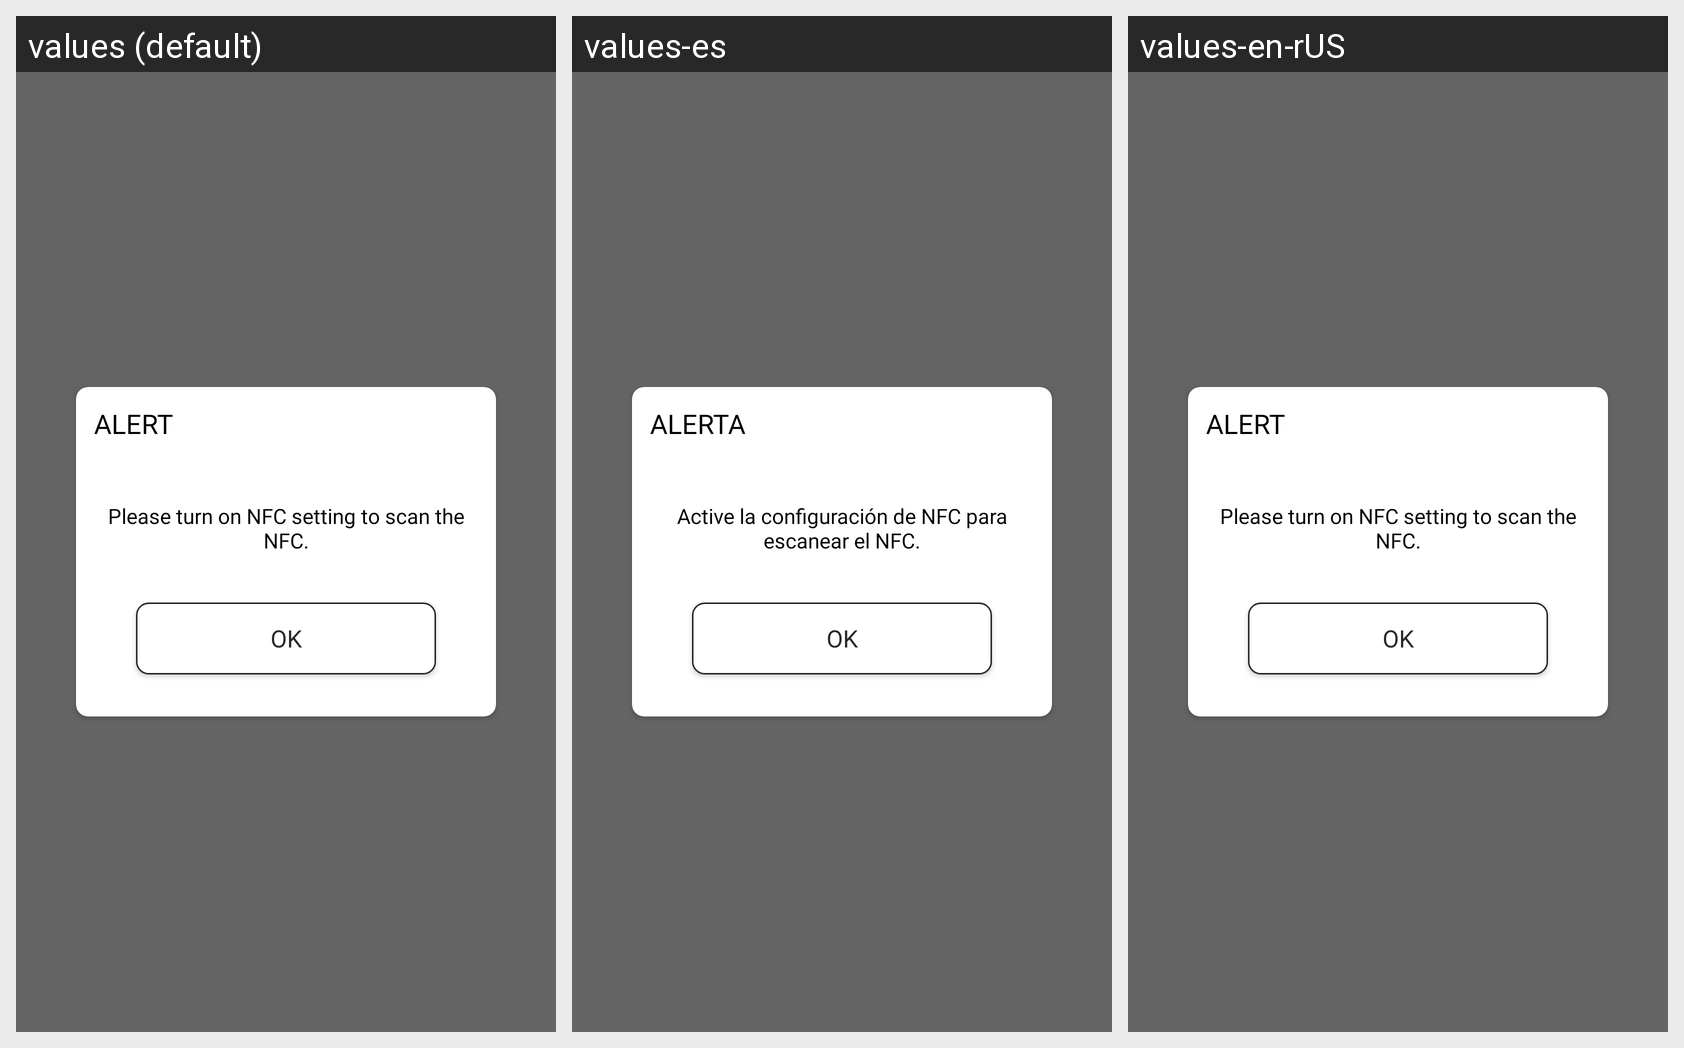

Locale-by-locale string values for the Android screen shown in this grid:
Android screen res/layout/view_alert_dialog.xml rendered under 3 locales, left to right: values (default), values-es, values-en-rUS. Device: Nexus 5 (rendered at 1080×1920; each locale shown at half size, 540×960, under a caption strip naming it); theme AppTheme.
Strings drawn on this screen, with the default value and each locale's value (text and hints the layout hard-codes, and strings that could not be matched under every locale, appear in the picture but are not listed):

alert
  values: ALERT
  values-es: ALERTA
  values-en-rUS: ALERT

please_turn_on_nfc_setting_to_scan_nfc_tag
  values: Please turn on NFC setting to scan the NFC.
  values-es: Active la configuración de NFC para escanear el NFC.
  values-en-rUS: Please turn on NFC setting to scan the NFC.

ok
  values: Ok
  values-es: Ok
  values-en-rUS: Ok
